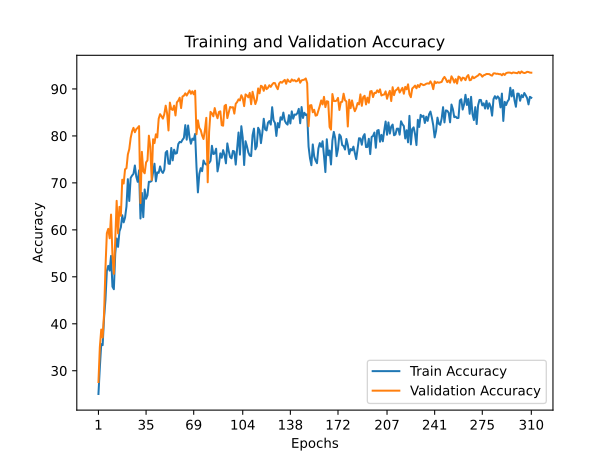

Data behind this chart, as committed beside it:
train_accuracy; train_loss; valid_accuracy; valid_loss
25,0500; 2,0064; 27,6000; 2,2379
30,7420; 1,8832; 35,0500; 2,0046
35,6740; 1,7593; 38,7700; 1,9338
35,4440; 1,8058; 37,0600; 1,8125
41,2360; 1,6199; 42,0200; 2,0831
45,0540; 1,5381; 51,8600; 1,5121
51,2480; 1,3627; 59,2900; 1,2267
52,3340; 1,3419; 60,2100; 1,1704
51,3180; 1,3765; 58,2000; 1,3108
54,4480; 1,2890; 63,2500; 1,1064
47,9040; 1,4704; 54,5100; 1,4983
47,3520; 1,4918; 50,6300; 1,6958
54,9660; 1,2633; 57,9000; 1,3736
58,1600; 1,1911; 66,1800; 1,1069
56,3760; 1,2477; 59,2500; 1,4338
59,6780; 1,1601; 64,9000; 1,0876
60,5440; 1,1257; 62,9900; 1,2709
63,1060; 1,0745; 70,6800; 0,9603
61,5900; 1,1077; 69,8600; 0,9104
62,6260; 1,0590; 72,9000; 0,8600
64,9720; 1,0057; 73,1100; 0,8809
70,7900; 0,8367; 76,0600; 0,8369
66,1420; 0,9739; 77,1800; 0,7461
71,0620; 0,8327; 79,5500; 0,6565
71,5600; 0,8231; 80,9600; 0,6408
71,9100; 0,8043; 81,7200; 0,5778
73,7040; 0,7535; 80,7800; 0,6258
71,3380; 0,8295; 81,4300; 0,5903
70,2260; 0,8486; 81,7100; 0,5925
72,6700; 0,7824; 82,0900; 0,5774
62,4060; 1,0898; 65,7000; 1,3924
67,8640; 0,9242; 76,6100; 0,7621
62,6980; 1,0795; 72,4500; 0,8752
68,6000; 0,9090; 72,0400; 1,0194
66,6220; 0,9674; 74,3700; 0,8290
67,3520; 0,9424; 74,7900; 0,8299
70,2280; 0,8573; 80,0500; 0,6241
70,2280; 0,8525; 77,7300; 0,7749
70,4120; 0,8456; 70,6300; 1,1170
72,1900; 0,8112; 79,2900; 0,6813
74,0780; 0,7500; 78,4600; 0,6827
70,3280; 0,8523; 80,3400; 0,6487
72,2480; 0,7967; 79,6800; 0,6477
72,1320; 0,7995; 83,6500; 0,5054
73,5000; 0,7633; 84,6300; 0,4660
72,4980; 0,7882; 84,1900; 0,5414
72,1120; 0,7993; 83,6800; 0,5540
72,7920; 0,7876; 84,6100; 0,5008
76,4480; 0,6761; 86,4400; 0,4174
76,7860; 0,6761; 84,8000; 0,5249
74,1060; 0,7300; 81,1600; 0,6488
74,0360; 0,7414; 87,0900; 0,4260
77,4360; 0,6512; 85,7000; 0,4375
74,7900; 0,7183; 85,5300; 0,4885
77,0640; 0,6615; 86,4400; 0,4507
76,2140; 0,6859; 84,3500; 0,5143
76,3440; 0,6758; 87,1500; 0,4225
78,2720; 0,6210; 87,5000; 0,4314
78,7280; 0,6119; 88,1300; 0,3789
78,6360; 0,6186; 85,9200; 0,4890
... 250 more rows
